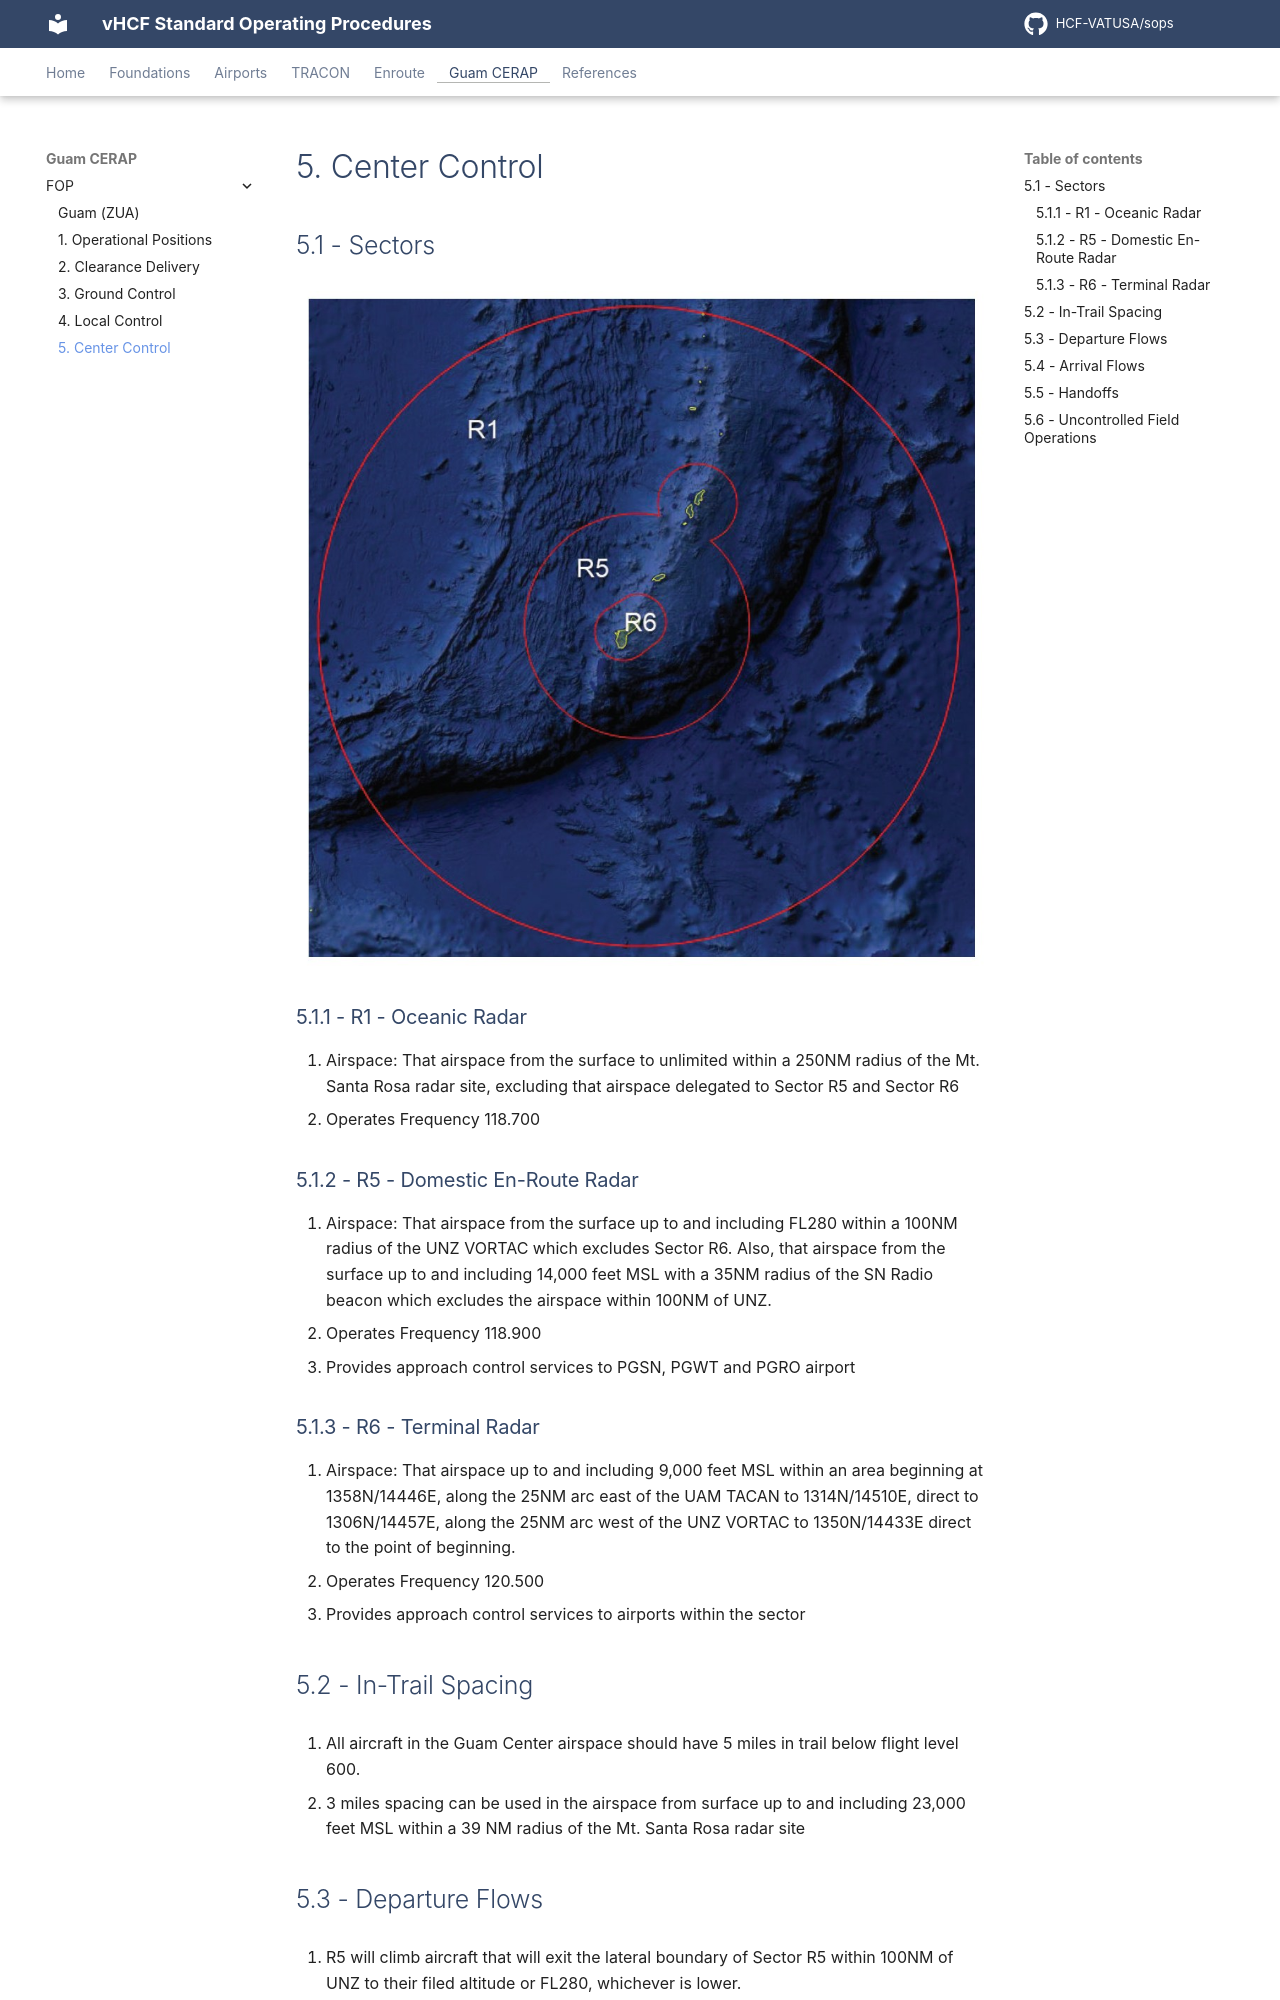

repository: HCF-VATUSA/sops · page: guam/FOP/center/index.html · generator: mkdocs

# 5. Center Control

## 5.1 - Sectors

![Center Sectors](img/center-airspace.jpg)

### 5.1.1 - R1 - Oceanic Radar

1. Airspace: That airspace from the surface to unlimited within a 250NM radius of the Mt. Santa Rosa radar site, excluding that airspace delegated to Sector R5 and Sector R6
2. Operates Frequency 118.700

### 5.1.2 - R5 - Domestic En-Route Radar

1. Airspace: That airspace from the surface up to and including FL280 within a 100NM radius of the UNZ VORTAC which excludes Sector R6. Also, that airspace from the surface up to and including 14,000 feet MSL with a 35NM radius of the SN Radio beacon which excludes the airspace within 100NM of UNZ.
2. Operates Frequency 118.900
3. Provides approach control services to PGSN, PGWT and PGRO airport

### 5.1.3 - R6 - Terminal Radar

1. Airspace: That airspace up to and including 9,000 feet MSL within an area beginning at 1358N/14446E, along the 25NM arc east of the UAM TACAN to 1314N/14510E, direct to 1306N/14457E, along the 25NM arc west of the UNZ VORTAC to 1350N/14433E direct to the point of beginning.
2. Operates Frequency 120.500
3. Provides approach control services to airports within the sector

## 5.2 - In-Trail Spacing

1. All aircraft in the Guam Center airspace should have 5 miles in trail below flight level 600.
2. 3 miles spacing can be used in the airspace from surface up to and including 23,000 feet MSL within a 39 NM radius of the Mt. Santa Rosa radar site

## 5.3 - Departure Flows

1. R5 will climb aircraft that will exit the lateral boundary of Sector R5 within 100NM of UNZ to their filed altitude or FL280, whichever is lower.
2. R5 will climb aircraft that will exit the lateral boundary of Sector R5 within 35NM of SN NDB into Sector R1 airspace to 14,000 feet MSL or their filed altitude, whichever is lower.
3. R6 will assign departing aircraft their filed altitude or 9,000 feet MSL, whichever is lower, or as coordinated, prior to radar handoff

## 5.4 - Arrival Flows

1. R1 will descend all GUM/UAM arriving aircraft above FL290 to FL290 prior to hand-off. The issuance of a pilot’s discretionary descent is authorized.
2. R1 will descend all GSN arriving aircraft to 15,000 feet MSL prior to initiating radar hand-off. The issuance of a pilot’s discretionary descent is authorized.
3. R5 will descend GUM/UAM arriving traffic to 10,000 feet MSL. Traffic below 10,000 feet MSL should remain at their highest filed/requested altitude prior to radar handoff.
